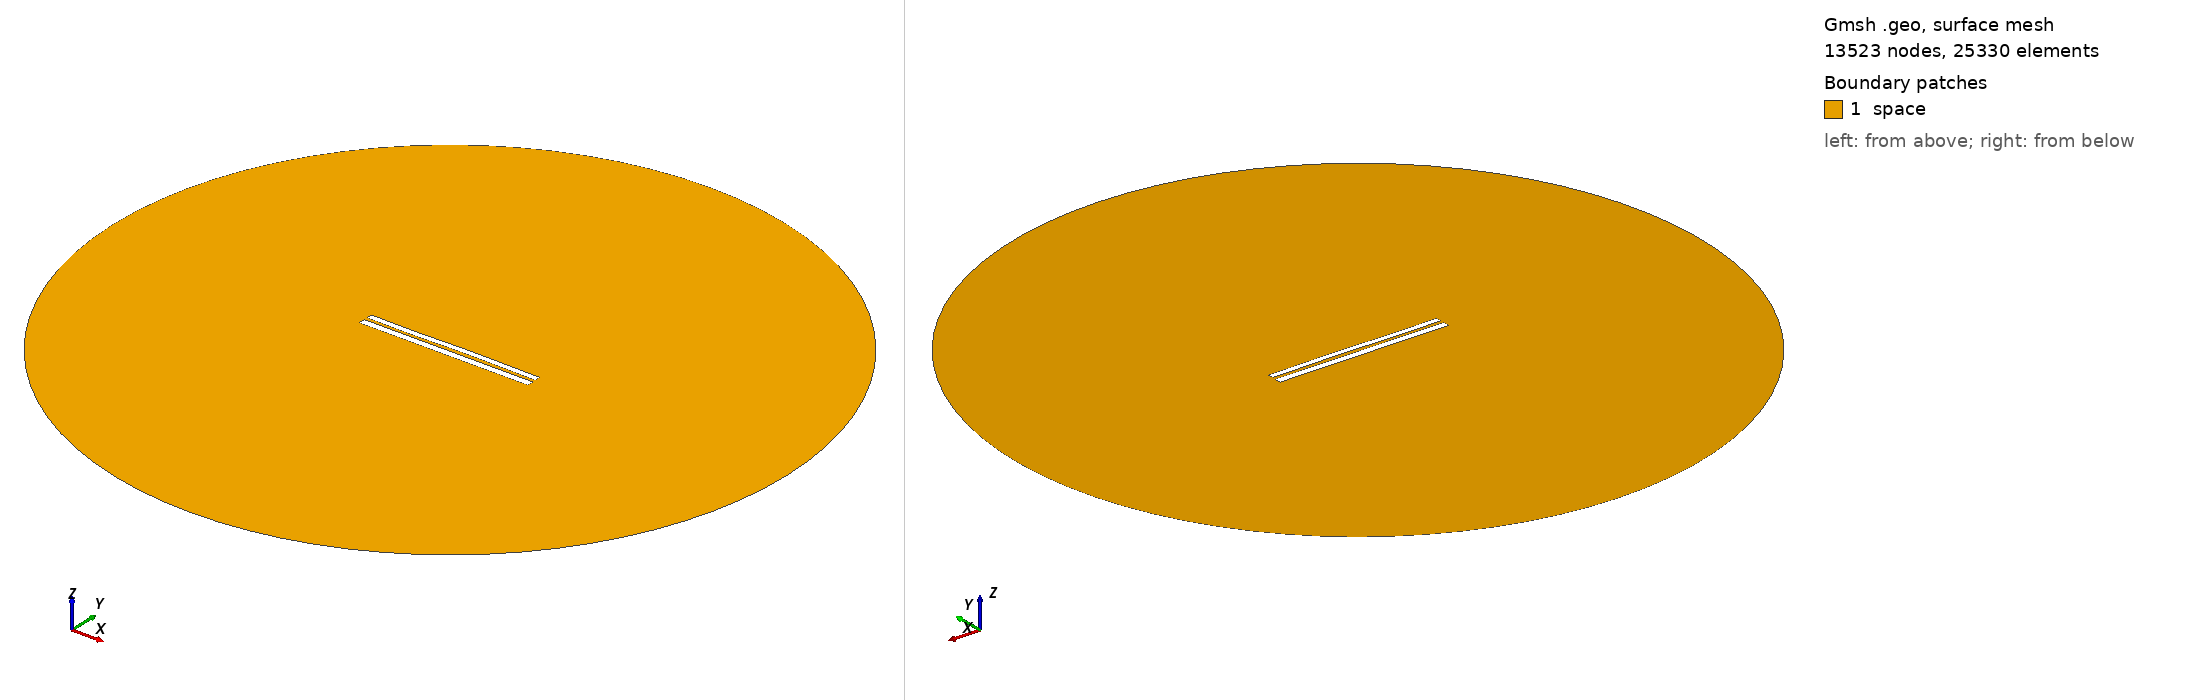

Gmsh geometry script, surface-meshed: 13523 nodes, 25330 surface elements. Boundary patches (legend numbers): 1 space. Left view from above one corner, right view from below the opposite corner. Legend entries are the model's physical surfaces. The drawing asked Gmsh for element sizes between 1% and 20% of the model's largest extent; the script's own settings can give other sizes.

=== 7327.geo (drawn) ===
//---------------------------------------
// Geometry kernel
//---------------------------------------

SetFactory("OpenCASCADE");



//---------------------------------------
// Parameters of the geometry
//---------------------------------------

// Overetch of the upper plate
overetch = 0.25;

// Distance between the plates
distance = 1.75;

// Discretization over the x axis (for the deformation)
nx = 50; 

// Length of the plate
L = 100 - overetch; 

// Number of modes
n = 4; 

// 1st mode coefficient
coeff(1) = 0.07499999999999998;
beta(1) = 0.596864 * 3.1415926535 / L;

// 2nd mode coefficient
coeff(2) = 0.07499999999999998;
beta(2) = 1.49418 * 3.1415926535 / L;

// 3rd mode coefficient
coeff(3) = -0.15;
beta(3) = 2.50025 * 3.1415926535 / L;

// 4th mode coefficient
coeff(4) = -0.075;
beta(4) = 3.49999 * 3.1415926535 / L;



//---------------------------------------
// Upper plate (deformed rectangle)
//---------------------------------------

// Coordiantes of the upper plate
xmin = -50;
xmax = 50 - overetch;

// Height of the upper plate
yheight = 4 - 2 * overetch;

// Indexes of the points
UpperID[] = {};
LowerID[] = {};
LeftID[] = {};
RightID[] = {};

// Point index
p = 1;

// Horizontal edges
For i In {1:nx}
    x = xmin + (i-1)*(xmax - xmin)/(nx-1);

    y_bottom = distance / 2 + overetch;
    For j In {1:n}
        C = (Cosh(beta(j)*L) + Cos(beta(j)*L)) / (Sinh(beta(j)*L) + Sin(beta(j)*L));
        y_bottom  = y_bottom + coeff(j) * (Cosh(beta(j)*(x+50)) - Cos(beta(j)*(x+50)) - C * (Sinh(beta(j)*(x+50)) - Sin(beta(j)*(x+50))));
    EndFor

    y_top = y_bottom + yheight;

    Point(p) = {x, y_top, 0, 1.0};
    UpperID[i] = p;
    p = p + 1;

    Point(p) = {x, y_bottom, 0, 1.0};
    LowerID[i] = p;
    p = p + 1;
EndFor

// Create point lists
UpperPts[] = {}; LowerPts[] = {};
For i In {1:nx}
  UpperPts[] += {UpperID[i]};
  LowerPts[] += {LowerID[i]};
EndFor

// Build splines
Spline(1) = {UpperPts[]};
Spline(2) = {LowerPts[]};
Line(3) = {LowerPts[nx-1], UpperPts[nx-1]};
Line(4) = {LowerPts[0], UpperPts[0]};

// Build the plane surface
Curve Loop(1) = {2, 3, -1, -4};
Plane Surface(1) = {1};



//---------------------------------------
// Lower plate (rectangle)
//---------------------------------------

// Vertices
Point(1001) = {-50, -1, 0, 1.0};
Point(1002) = { 50, -1, 0, 1.0};
Point(1003) = { 50,  -5, 0, 1.0};
Point(1004) = {-50,  -5, 0, 1.0};

// Edges
Line(5) = {1001, 1002};
Line(6) = {1002, 1003};
Line(7) = {1003, 1004};
Line(8) = {1004, 1001};

// Plane surface
Line Loop(2) = {5, 6, 7, 8};
Plane Surface(2) = {2}; 



//---------------------------------------
// Outer (fictious) boundary
//---------------------------------------

// Points
Point(1005) = {0, 0, 0};       // Center
Point(1006) = {200, 0, 0};     // Start point
Point(1007) = {0, 200, 0};     // 90 degrees
Point(1008) = {-200, 0, 0};    // 180 degrees
Point(1009) = {0, -200, 0};    // 270 degrees

// Circle arcs (each needs start, center, end)
Circle(9) = {1006, 1005, 1007};
Circle(10) = {1007, 1005, 1008};
Circle(11) = {1008, 1005, 1009};
Circle(12) = {1009, 1005, 1006};

// Plane surface for the entire domain
Curve Loop(3) = {9, 10, 11, 12};
Surface(3) = {3};

// Subtract the plates from the whole domain to obtain the actual domain where we want to solve the equations
BooleanDifference{ Surface{3}; Delete; }{ Surface{1}; Surface{2}; Delete; }




//---------------------------------------
// Transfinite Lines/Curves
//---------------------------------------

// Set the number of points on the boundaries
r = 7;

// Plates
Transfinite Curve {1, 2} = 50*r Using Progression 1;
Transfinite Curve {3, 4} = 2*r Using Progression 1;
Transfinite Line {5, 7} = 50*r Using Progression 1;
Transfinite Line {6, 8} = 2*r Using Progression 1;

// Outer boundary
Transfinite Line {9, 10, 11, 12} = 20 Using Progression 1;



//---------------------------------------
// Physical groups
//---------------------------------------                

// Physical curves (boundaries)
Physical Line("force_segment", 10) = {2};
Physical Line("upper_plate", 11) = {1, 3, 4};
Physical Line("lower_plate", 12) = {5, 6, 7, 8};
Physical Line("boundary", 20) = {9, 10, 11, 12};

// Physical Surfaces
Physical Surface("space", 30) = {3};



//---------------------------------------
// 6. Generate the Mesh
//---------------------------------------

// 2D mesh generation
Mesh 2;
